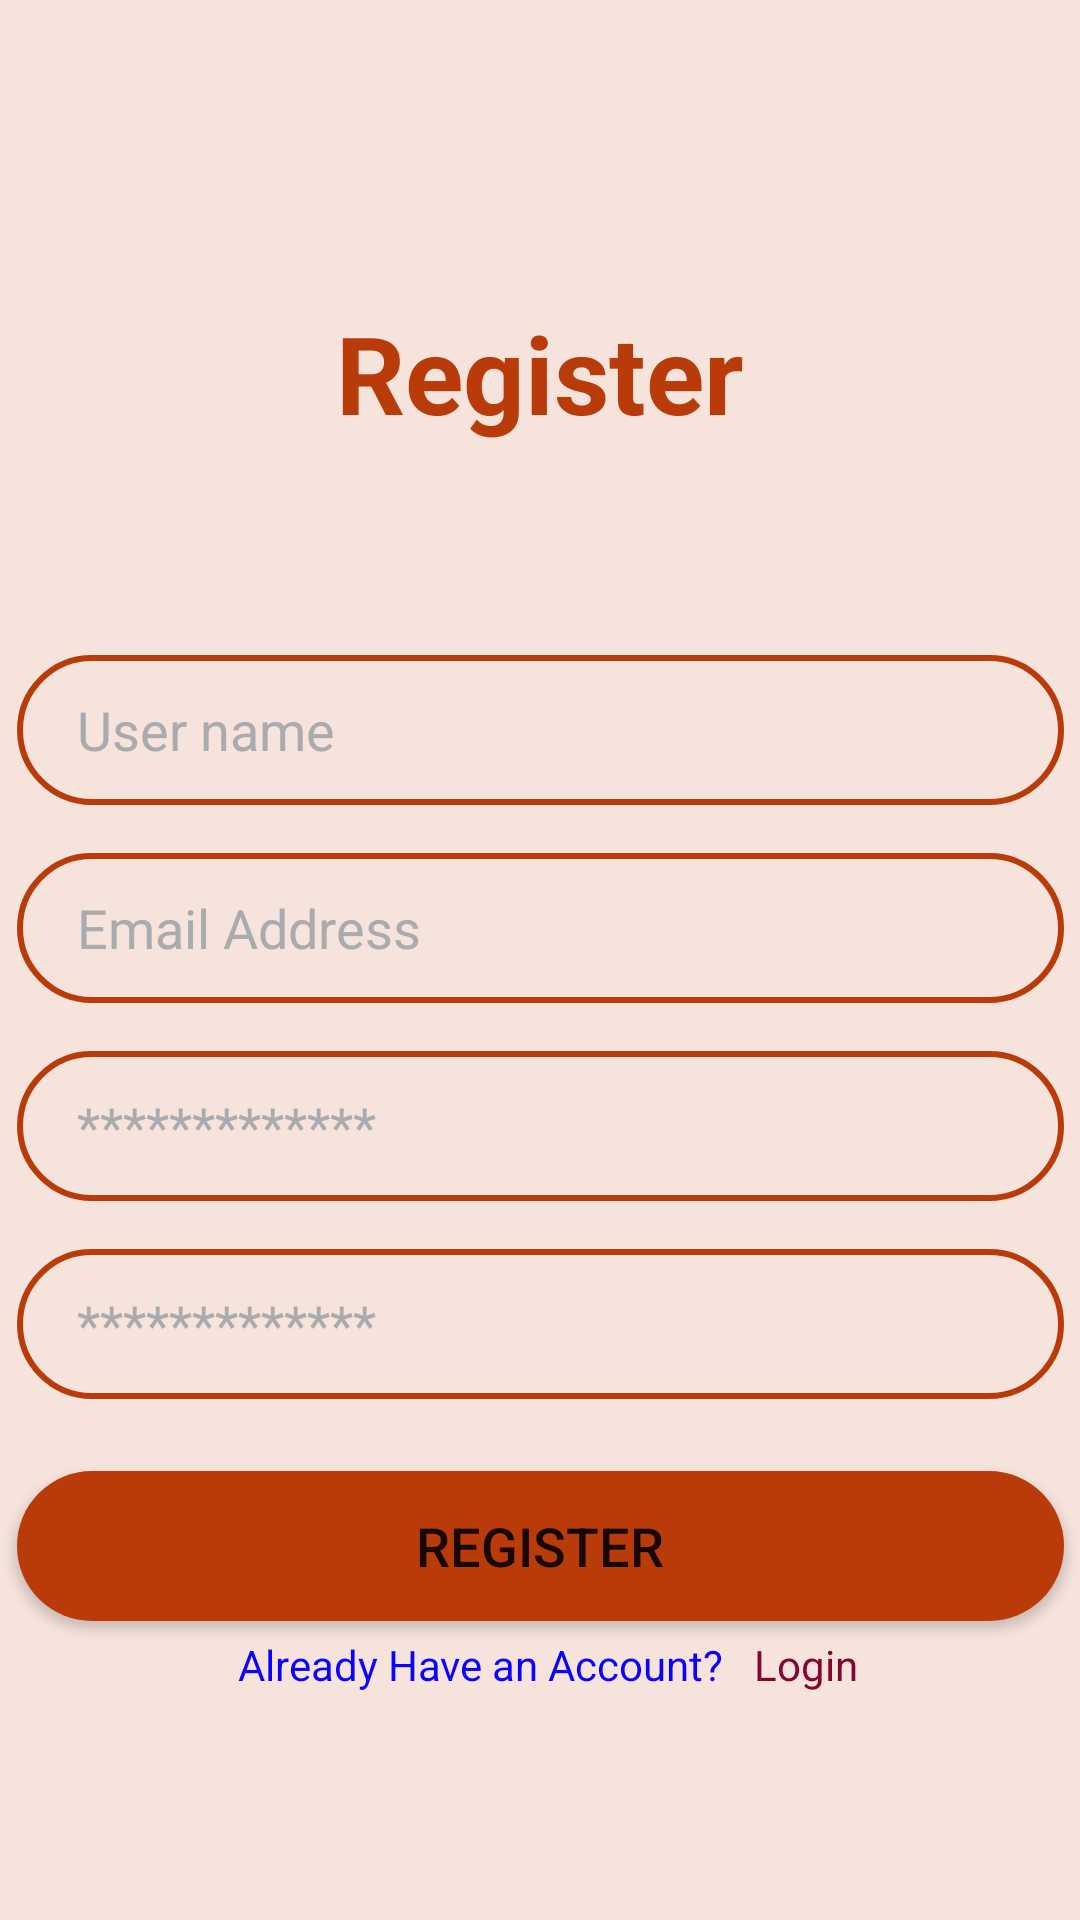

This screen was rendered from an Android layout file. Write that file and the resources it references.
<!-- AndroidManifest.xml: application theme Theme.BudgetBuddy -->
<!-- res/layout/activity_signup.xml -->
<?xml version="1.0" encoding="utf-8"?>
<androidx.constraintlayout.widget.ConstraintLayout xmlns:android="http://schemas.android.com/apk/res/android"
    xmlns:app="http://schemas.android.com/apk/res-auto"
    xmlns:tools="http://schemas.android.com/tools"
    android:layout_width="match_parent"
    android:background="@color/brown_100"
    android:layout_height="match_parent"
    tools:context=".ui.signup.SignupActivity">

    <TextView
        android:id="@+id/txtSignIn"
        android:layout_width="wrap_content"
        android:layout_height="wrap_content"
        android:layout_marginTop="100dp"
        android:text="@string/txtVRegister"
        android:textColor="@color/red_200"
        android:textSize="36sp"
        android:textStyle="bold"
        app:layout_constraintEnd_toEndOf="parent"
        app:layout_constraintStart_toStartOf="parent"
        app:layout_constraintTop_toTopOf="parent" />

    <EditText
        android:id="@+id/editTextUsername"
        android:layout_width="349dp"
        android:layout_height="50dp"
        android:layout_marginStart="32dp"
        android:layout_marginTop="70dp"
        android:layout_marginEnd="32dp"
        android:autofillHints=""
        android:background="@drawable/input_bg"
        android:drawableStart="@drawable/baseline_person"
        android:drawablePadding="10dp"
        android:ems="10"
        android:hint="@string/username"
        android:inputType="textPersonName"
        android:paddingStart="20dp"
        android:paddingTop="10dp"
        android:paddingEnd="10dp"
        android:paddingBottom="10dp"
        android:textColor="@color/red_700"
        android:textColorHint="@color/material_dynamic_neutral70"
        app:layout_constraintEnd_toEndOf="parent"
        app:layout_constraintStart_toStartOf="parent"
        app:layout_constraintTop_toBottomOf="@+id/txtSignIn" />

    <EditText
        android:id="@+id/editTxtEmail"
        android:layout_width="349dp"
        android:layout_height="50dp"
        android:layout_marginTop="16dp"
        android:autofillHints=""
        android:background="@drawable/input_bg"
        android:drawableStart="@drawable/baseline_email"
        android:drawablePadding="10dp"
        android:ems="10"
        android:hint="@string/email2"
        android:inputType="textPersonName|textEmailAddress"
        android:paddingStart="20dp"
        android:paddingTop="10dp"
        android:paddingEnd="10dp"
        android:paddingBottom="10dp"
        android:textColor="@color/red_700"
        android:textColorHint="@color/material_dynamic_neutral70"
        app:layout_constraintEnd_toEndOf="@+id/editTextUsername"
        app:layout_constraintStart_toStartOf="@+id/editTextUsername"
        app:layout_constraintTop_toBottomOf="@+id/editTextUsername" />

    <EditText
        android:id="@+id/editTextPwd"
        android:layout_width="349dp"
        android:layout_height="50dp"
        android:layout_marginTop="16dp"
        android:autofillHints=" "
        android:background="@drawable/input_bg"
        android:drawableStart="@drawable/baseline_security"
        android:drawablePadding="10dp"
        android:ems="10"
        android:hint="@string/password"
        android:inputType="textPassword"
        android:paddingStart="20dp"
        android:paddingTop="10dp"
        android:paddingEnd="10dp"
        android:paddingBottom="10dp"
        android:textColor="@color/red_700"
        android:textColorHint="@color/material_dynamic_neutral70"
        app:layout_constraintEnd_toEndOf="@+id/editTxtEmail"
        app:layout_constraintStart_toStartOf="@+id/editTxtEmail"
        app:layout_constraintTop_toBottomOf="@+id/editTxtEmail" />

    <EditText
        android:id="@+id/editTxtConfirmPwd"
        android:layout_width="349dp"
        android:layout_height="50dp"
        android:layout_marginTop="16dp"
        android:autofillHints=" "
        android:background="@drawable/input_bg"
        android:drawableStart="@drawable/baseline_security"
        android:drawablePadding="10dp"
        android:ems="10"
        android:hint="@string/password"
        android:inputType="textPassword"
        android:paddingStart="20dp"
        android:paddingTop="10dp"
        android:paddingEnd="10dp"
        android:paddingBottom="10dp"
        android:textColor="@color/red_700"
        android:textColorHint="@color/material_dynamic_neutral70"
        app:layout_constraintEnd_toEndOf="@+id/editTextPwd"
        app:layout_constraintStart_toStartOf="@+id/editTextPwd"
        app:layout_constraintTop_toBottomOf="@+id/editTextPwd" />

    <Button
        android:id="@+id/btn_Reset"
        android:layout_width="349dp"
        android:layout_height="50dp"
        android:layout_marginTop="24dp"
        android:background="@drawable/rounded_corner"
        android:text="@string/btn_register"
        android:textSize="18sp"
        app:layout_constraintEnd_toEndOf="@+id/editTxtConfirmPwd"
        app:layout_constraintStart_toStartOf="@+id/editTxtConfirmPwd"
        app:layout_constraintTop_toBottomOf="@+id/editTxtConfirmPwd" />


    <LinearLayout
        android:layout_width="0dp"
        android:layout_height="wrap_content"
        android:orientation="horizontal"
        android:textAlignment="center"
        android:gravity="center"
        app:layout_constraintEnd_toEndOf="@+id/btn_Reset"
        app:layout_constraintStart_toStartOf="@+id/btn_Reset"
        app:layout_constraintTop_toBottomOf="@+id/btn_Reset">

        <TextView
            android:id="@+id/txtViewHaveAnAcct"
            android:layout_width="wrap_content"
            android:layout_height="wrap_content"
            android:paddingStart="5dp"
            android:paddingTop="5dp"
            android:paddingEnd="10dp"
            android:shadowColor="@color/red_700"
            android:text="@string/txtViewHaveAnAcct"
            android:textColor="@color/blue"
            android:textColorLink="@color/red_700" />

        <TextView
            android:id="@+id/txtViewSignIn"
            android:layout_width="wrap_content"
            android:layout_height="wrap_content"
            android:paddingTop="5dp"
            android:shadowColor="@color/red_700"
            android:text="@string/txtSign_in"
            android:textColor="@color/red_700"
            android:textColorLink="@color/red_700" />
    </LinearLayout>

</androidx.constraintlayout.widget.ConstraintLayout>
<!-- resources referenced by this layout -->
<resources>
  <color name="blue">#0C00FE</color>
  <color name="brown_100">#F5E3DC</color>
  <color name="red_200">#BA3B0A</color>
  <color name="red_700">#86042F</color>
  <!-- drawable input_bg (drawable) -->
  <?xml version="1.0" encoding="utf-8"?>
  <shape xmlns:android="http://schemas.android.com/apk/res/android">
      <stroke android:color="@color/red_200" android:width="2dp"/>
      <corners android:radius="70dp"/>
  
  
  </shape>
  <!-- drawable rounded_corner (drawable) -->
  <?xml version="1.0" encoding="utf-8"?>
  <shape  xmlns:android="http://schemas.android.com/apk/res/android">
  <corners android:radius="50dp"/>
      <solid android:color="@color/red_200" />
  </shape>
  <string name="btn_register">Register</string>
  <string name="email2">Email Address</string>
  <string name="password">*************</string>
  <string name="txtSign_in">Login</string>
  <string name="txtVRegister">Register</string>
  <string name="txtViewHaveAnAcct">Already Have an Account?</string>
  <string name="username">User name</string>
  <style name="Theme.BudgetBuddy" parent="Theme.MaterialComponents.DayNight.DarkActionBar">
          
          <item name="colorPrimary">@color/red_200</item>
          <item name="colorPrimaryVariant">@color/red_700</item>
          <item name="colorOnPrimary">@color/brown_100</item>
          
          <item name="colorSecondary">@color/brown_500</item>
          <item name="colorSecondaryVariant">@color/brown_700</item>
          <item name="colorOnSecondary">@color/light_brown</item>
          
          <item name="android:statusBarColor">?attr/colorPrimary</item>
          
          <item name="android:windowBackground">@color/red_200</item>
      </style>
  <color name="brown_500">#d5896c</color>
  <color name="brown_700">#B88572</color>
  <color name="light_brown">#FFF5ED</color>
</resources>
